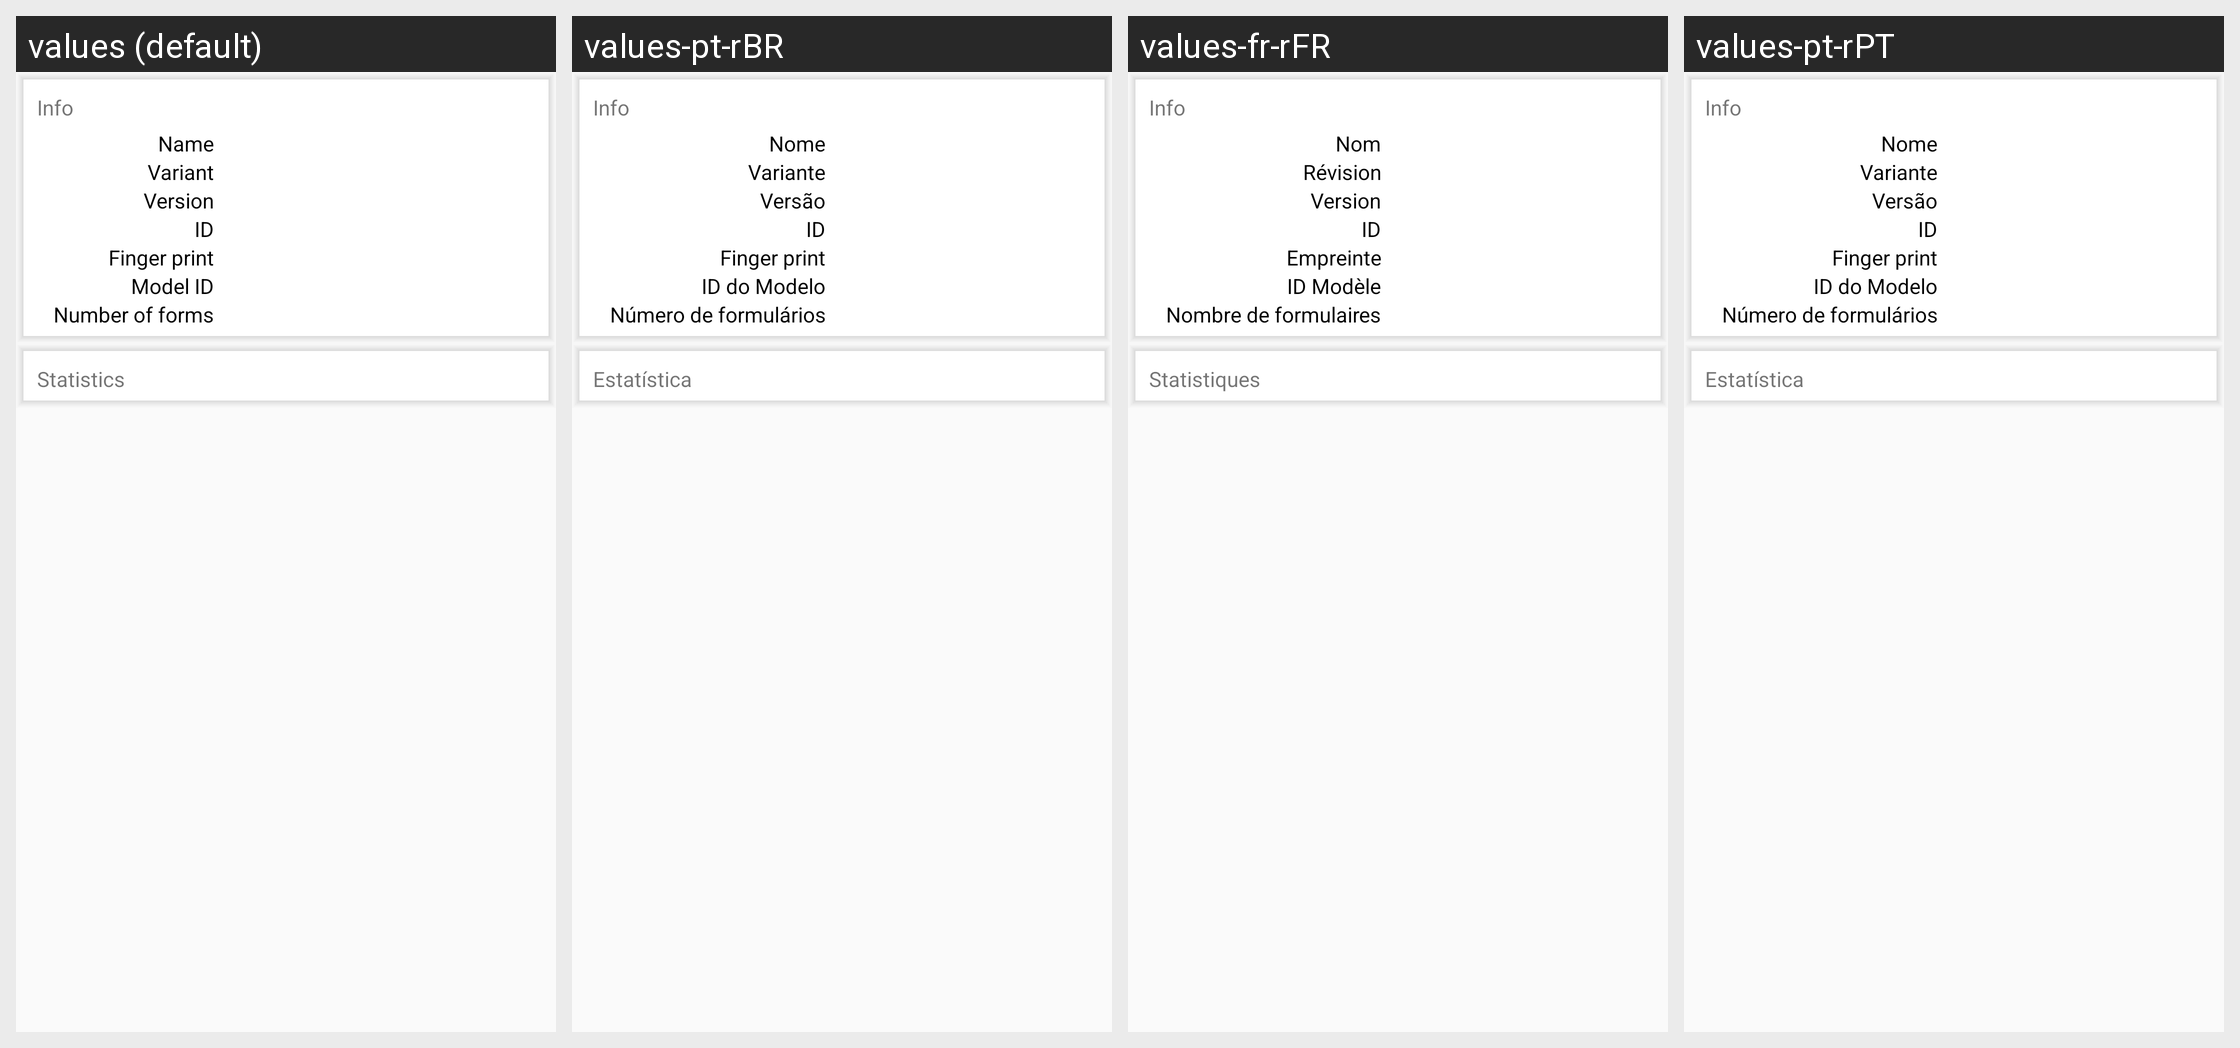

Translations of the strings shown on this Android screen, per locale in the grid:
Android screen res/layout/tab_details.xml rendered under 4 locales, left to right: values (default), values-pt-rBR, values-fr-rFR, values-pt-rPT. Device: Nexus 5 (rendered at 1080×1920; each locale shown at half size, 540×960, under a caption strip naming it); theme AppTheme.
Other locales in the repository, not shown: values-pt.
Strings drawn on this screen, with the default value and each locale's value (text and hints the layout hard-codes, and strings that could not be matched under every locale, appear in the picture but are not listed):

info
  values: Info
  values-pt-rBR: Info
  values-fr-rFR: Info
  values-pt-rPT: Info

name
  values: Name
  values-pt-rBR: Nome
  values-fr-rFR: Nom
  values-pt-rPT: Nome

variant
  values: Variant
  values-pt-rBR: Variante
  values-fr-rFR: Révision
  values-pt-rPT: Variante

version
  values: Version
  values-pt-rBR: Versão
  values-fr-rFR: Version
  values-pt-rPT: Versão

id
  values: ID
  values-pt-rBR: ID
  values-fr-rFR: ID
  values-pt-rPT: ID

fingerprint
  values: Finger print
  values-pt-rBR: Finger print
  values-fr-rFR: Empreinte
  values-pt-rPT: Finger print

modelID
  values: Model ID
  values-pt-rBR: ID do Modelo
  values-fr-rFR: ID Modèle
  values-pt-rPT: ID do Modelo

numForms
  values: Number of forms
  values-pt-rBR: Número de formulários
  values-fr-rFR: Nombre de formulaires
  values-pt-rPT: Número de formulários

statistics
  values: Statistics
  values-pt-rBR: Estatística
  values-fr-rFR: Statistiques
  values-pt-rPT: Estatística
